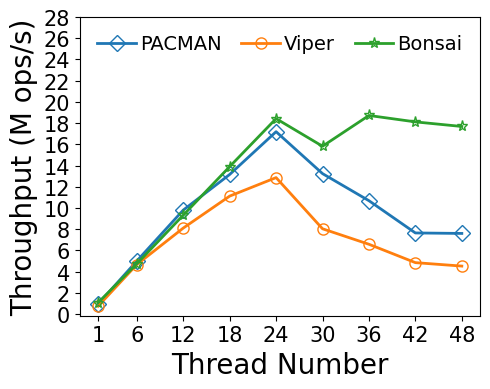

Recreate this plot in Python.
#!/bin/python3

# YCSB-D
# load size: 0.5M per thread
# read size: 5M per thread
# key: 24B
# val: 1KB
# distribution: zipfian
# fsdax + dm-stripe (for NUMA-oblivious designs)
# measure: throughput(thread)

M = 1000000
MAX = 240 * M
SIZE = 5.0 * M
THREADS = [1, 6, 12, 18, 24, 30, 36, 42, 48]
LATENCY = {
    # thread num: 1/6/12/18/24/30/36/42/48

    # 1GB memtable, max number=4
    # Enabled 1GB lookup cache (979 MB hash-based, 45 MB second chance)
    # Nbg:Nfg = 1:2, at least 1 Nbg
    #'listdb':   [4.365, 6.976, 7.052, 7.605, 7.554, 9.836, MAX, MAX, MAX],

    # dm-stripe 2M-Interleave
    # LOG_BATCHING enabled, simulates FlatStore log batching (batch size: 512B)
    'pacman':   [5.373, 6.010, 6.126, 6.843, 6.982, 11.333, 16.852, 27.485, 31.597],

    # dm-stripe 4K-Interleave
    # bottleneck: VPage metadata cacheline thrashing, segment lock overhead, NUMA Awareness
    'viper':    [6.787, 6.438, 7.409, 8.098, 9.332, 18.668, 27.384, 43.369, 53.127],

    # Nbg:Nfg = 1:4, at least 2 Nbg
    'bonsai':   [4.692, 6.339, 6.442, 6.478, 6.515, 9.484, 9.617, 11.595, 13.575]
}

import numpy as np
import matplotlib.pyplot as plt
import csv

THROUGHPUT = {}
for kvstore, latencies in LATENCY.items():
    THROUGHPUT[kvstore] = list(map(lambda x: SIZE * THREADS[x[0]] / x[1] / M, enumerate(latencies)))

MAPPING = {}
HEADER = ['thread']
for kvstore, latencies in THROUGHPUT.items():
    HEADER.append(kvstore)
    for thread, latency in zip(THREADS, latencies):
        if thread not in MAPPING:
            MAPPING[thread] = []
        MAPPING[thread].append(latency)

print(','.join(HEADER))
for thread, latencies in MAPPING.items():
    print(','.join(map(lambda x: str(round(x, 2)), [thread] + latencies)))

xs = THREADS

#plt.plot(xs, THROUGHPUT['listdb'], markerfacecolor='none', marker='x', markersize=8, linestyle='-', linewidth=2, label='ListDB')
plt.plot(xs, THROUGHPUT['pacman'], markerfacecolor='none', marker='D', markersize=8, linestyle='-', linewidth=2, label='PACMAN')
plt.plot(xs, THROUGHPUT['viper'], markerfacecolor='none', marker='o', markersize=8, linestyle='-', linewidth=2, label='Viper')
plt.plot(xs, THROUGHPUT['bonsai'], markerfacecolor='none', marker='*', markersize=8, linestyle='-', linewidth=2, label='Bonsai')

font = {'size': '20','fontname': 'Times New Roman'}
plt.xlabel("Thread Number", font)
plt.ylabel("Throughput (M ops/s)", font)

font2 = {'size': '15','fontname': 'Times New Roman'}
ax = plt.gca()
ax.set_xticks(xs)
ax.set_xticklabels(xs, fontdict=font2)

ytick=[0,2,4,6,8,10,12,14,16,18,20,22,24,26,28]
ax.set_yticks(ytick)
ax.set_yticklabels(ytick, fontdict=font2)

plt.legend(loc = 2, ncol=3, frameon=False, mode="expand", prop={'size': 14, 'family': 'Times New Roman'},handletextpad=0.2)

fig = plt.gcf()
fig.set_figwidth(5)
fig.set_figheight(4)
fig.tight_layout()
# [redacted]
plt.show()
